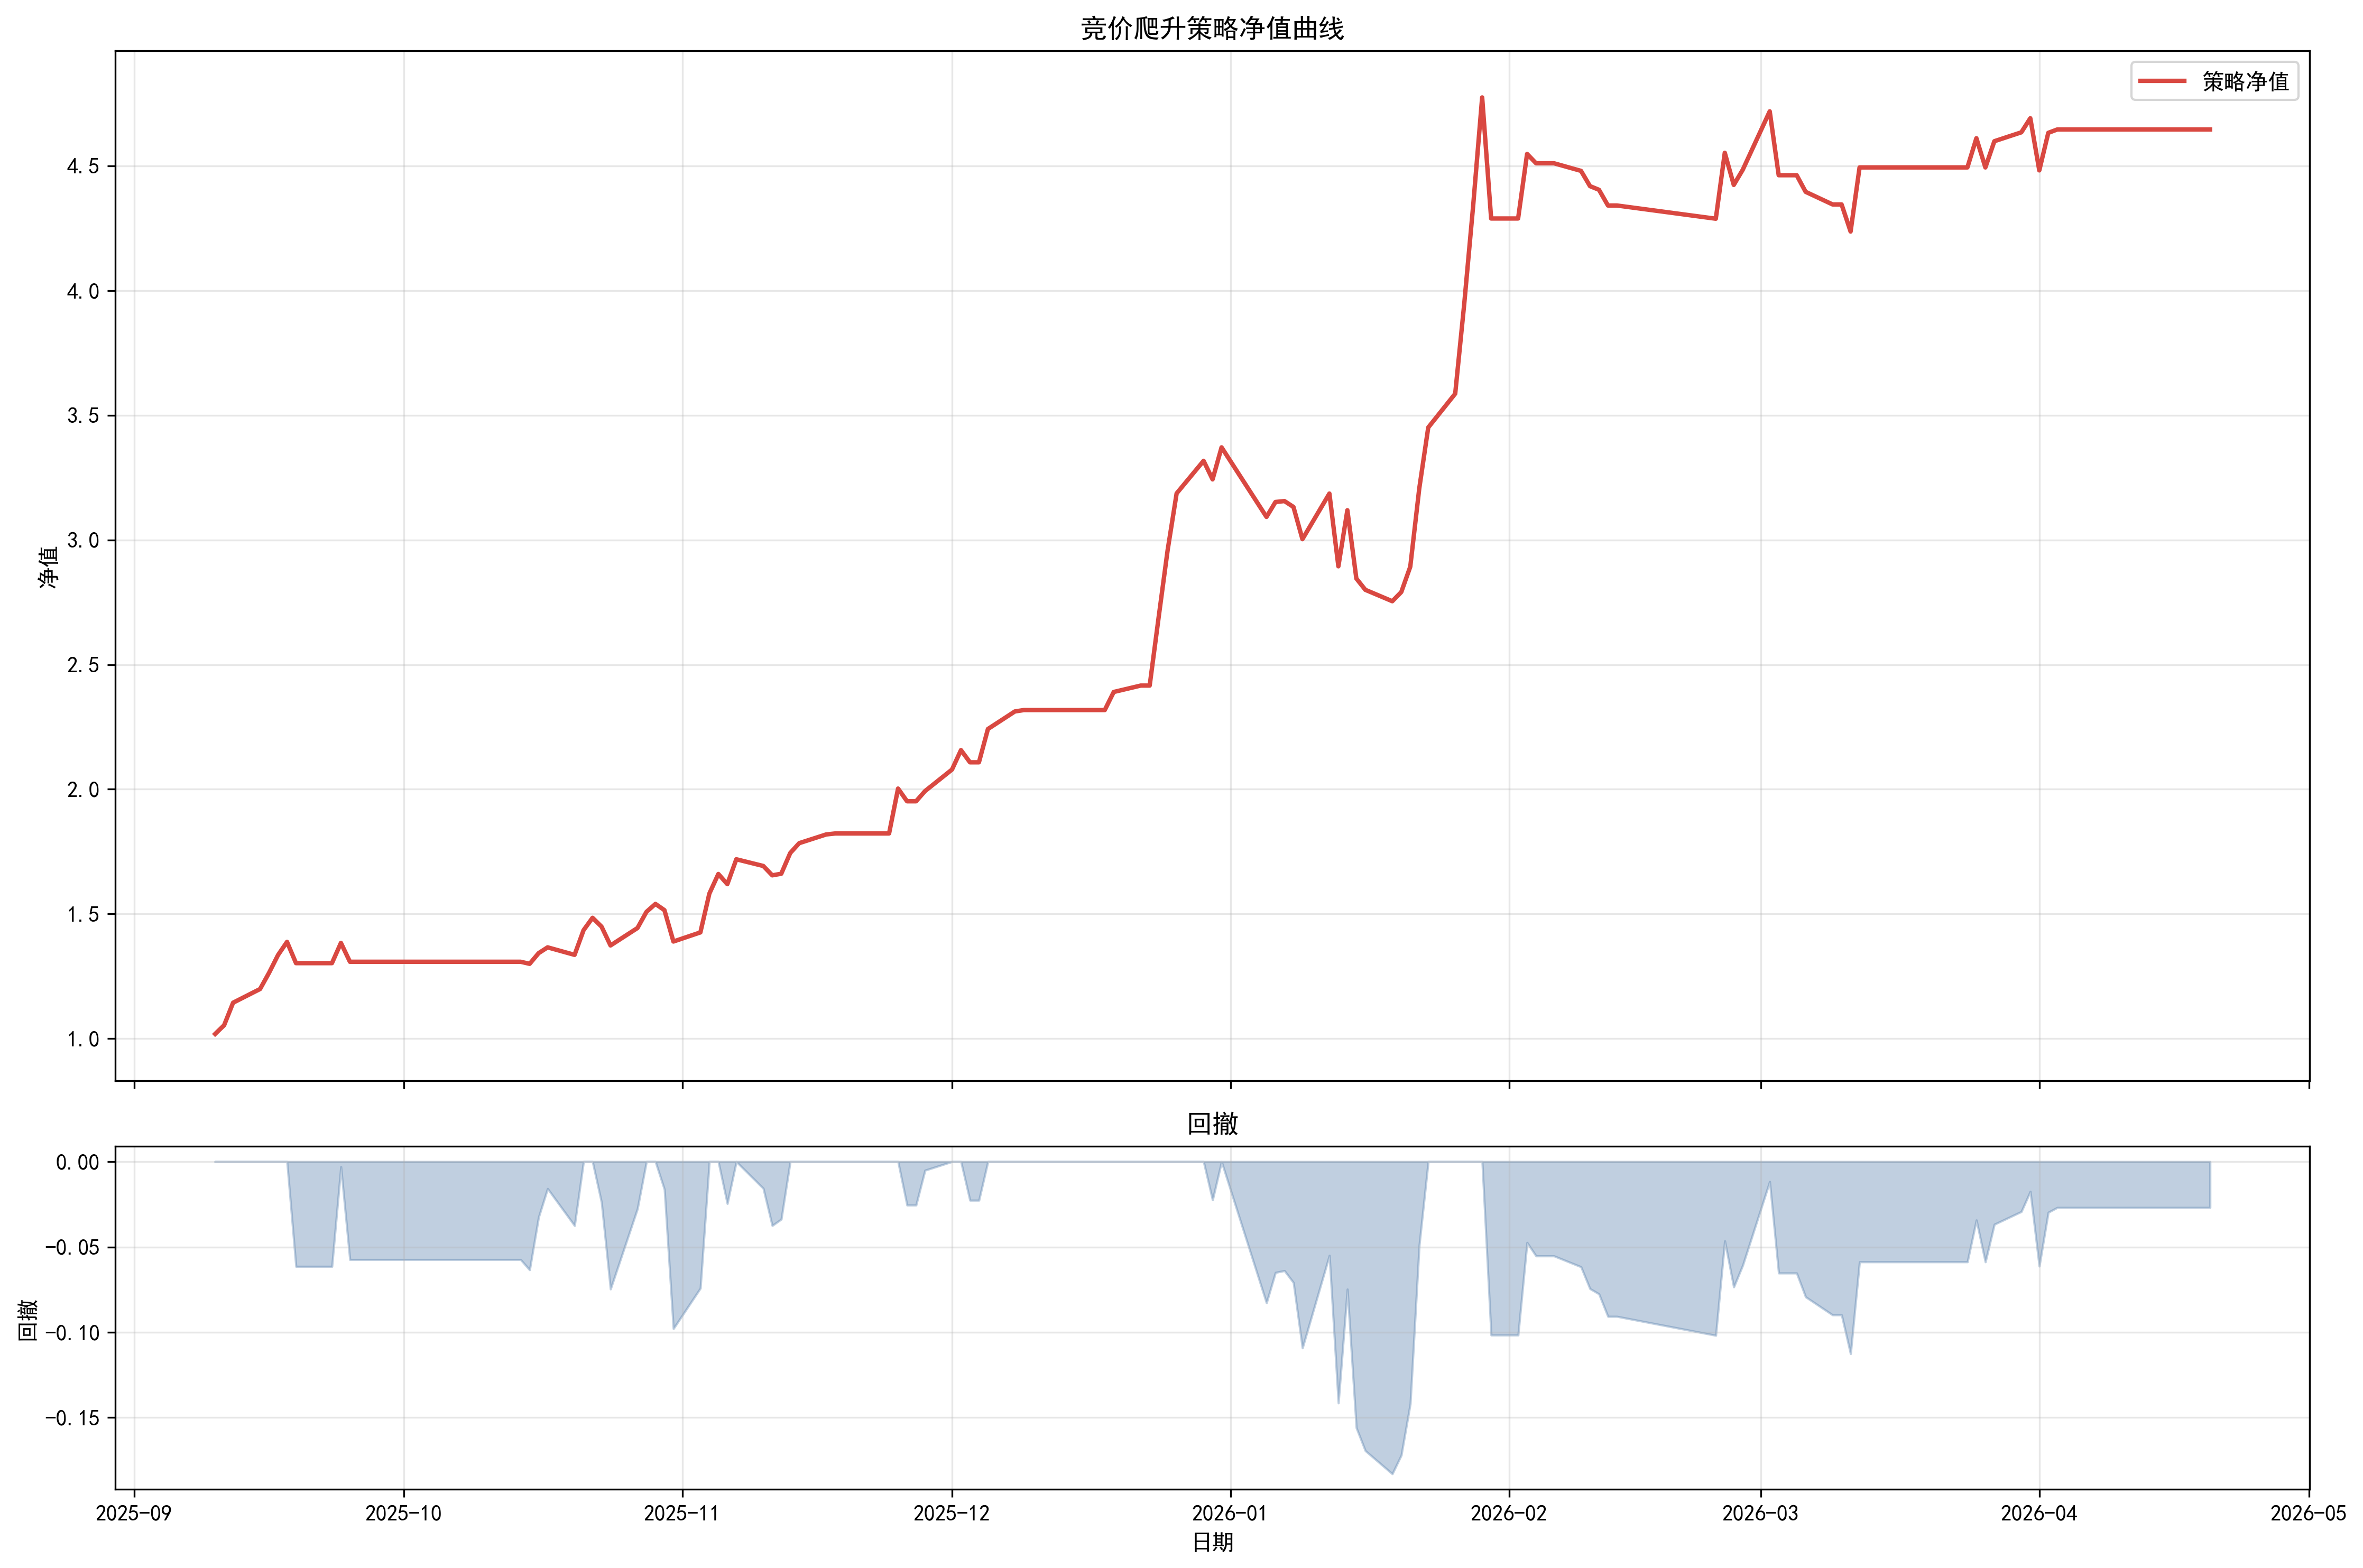

Values plotted in this chart, from the file beside it:
日期, 现金, 持仓市值, 总权益, 持仓数量, 净值, 历史高点, 回撤
20250910, 500000, 518504, 1018504, 1, 1.019, 1.019, 0.0
20250911, 518470, 535093, 1053563, 1, 1.054, 1.054, 0.0
20250912, 573025, 570897, 1143922, 1, 1.144, 1.144, 0.0
20250915, 286513, 912274, 1198786, 3, 1.199, 1.199, 0.0
20250916, 572649, 691086, 1263735, 1, 1.264, 1.264, 0.0
20250917, 0.0, 1335043, 1335043, 3, 1.335, 1.335, 0.0
20250918, 551684, 836141, 1387825, 1, 1.388, 1.388, 0.0
20250919, 1302547, 0.0, 1302547, 0, 1.303, 1.388, -0.06145
20250922, 1302547, 0.0, 1302547, 0, 1.303, 1.388, -0.06145
20250923, 1302547, 0.0, 1302547, 0, 1.303, 1.388, -0.06145
20250924, 0.0, 1383705, 1383705, 2, 1.384, 1.388, -0.002968
20250925, 1308108, 0.0, 1308108, 0, 1.308, 1.388, -0.05744
20250926, 1308108, 0.0, 1308108, 0, 1.308, 1.388, -0.05744
20250929, 1308108, 0.0, 1308108, 0, 1.308, 1.388, -0.05744
20250930, 1308108, 0.0, 1308108, 0, 1.308, 1.388, -0.05744
20251009, 1308108, 0.0, 1308108, 0, 1.308, 1.388, -0.05744
20251010, 1308108, 0.0, 1308108, 0, 1.308, 1.388, -0.05744
20251013, 1308108, 0.0, 1308108, 0, 1.308, 1.388, -0.05744
20251014, 1308108, 0.0, 1308108, 0, 1.308, 1.388, -0.05744
20251015, 654054, 645721, 1299775, 3, 1.3, 1.388, -0.06344
20251016, 1108670, 233995, 1342665, 1, 1.343, 1.388, -0.03254
20251017, 1108670, 257237, 1365907, 1, 1.366, 1.388, -0.01579
20251020, 231214, 1104591, 1335805, 2, 1.336, 1.388, -0.03748
20251021, 1312765, 121943, 1434708, 1, 1.435, 1.435, 0.0
20251022, 114098, 1370297, 1484395, 1, 1.484, 1.484, 0.0
20251023, 1339865, 109130, 1448994, 1, 1.449, 1.484, -0.02385
20251024, 108857, 1264651, 1373508, 2, 1.374, 1.484, -0.0747
20251027, 676477, 766980, 1443458, 2, 1.443, 1.484, -0.02758
20251028, 782543, 725735, 1508278, 1, 1.508, 1.508, 0.0
20251029, 729662, 810439, 1540101, 2, 1.54, 1.54, 0.0
20251030, 1515079, 0.0, 1515079, 0, 1.515, 1.54, -0.01625
20251031, 0.0, 1389277, 1389277, 3, 1.389, 1.54, -0.09793
20251103, 926689, 499137, 1425826, 1, 1.426, 1.54, -0.0742
20251104, 0.0, 1581552, 1581552, 2, 1.582, 1.582, 0.0
20251105, 1056762, 603353, 1660115, 1, 1.66, 1.66, 0.0
20251106, 616868, 1002468, 1619336, 2, 1.619, 1.66, -0.02456
20251107, 1067293, 651863, 1719156, 1, 1.719, 1.719, 0.0
20251110, 699165, 993088, 1692253, 1, 1.692, 1.719, -0.01565
20251111, 938121, 716612, 1654733, 1, 1.655, 1.719, -0.03747
20251112, 656371, 1004772, 1661143, 2, 1.661, 1.719, -0.03375
20251113, 1017489, 726788, 1744276, 1, 1.744, 1.744, 0.0
20251114, 790513, 993286, 1783799, 1, 1.784, 1.784, 0.0
20251117, 1424504, 394189, 1818692, 2, 1.819, 1.819, 0.0
20251118, 1822591, 0.0, 1822591, 0, 1.823, 1.823, 0.0
20251119, 1822591, 0.0, 1822591, 0, 1.823, 1.823, 0.0
20251120, 1822591, 0.0, 1822591, 0, 1.823, 1.823, 0.0
20251121, 1822591, 0.0, 1822591, 0, 1.823, 1.823, 0.0
20251124, 1822591, 0.0, 1822591, 0, 1.823, 1.823, 0.0
20251125, 0.0, 2002701, 2002701, 3, 2.003, 2.003, 0.0
20251126, 1951662, 0.0, 1951662, 0, 1.952, 2.003, -0.02548
20251127, 1951662, 0.0, 1951662, 0, 1.952, 2.003, -0.02548
20251128, 0.0, 1992554, 1992554, 3, 1.993, 2.003, -0.005067
20251201, 1296058, 782826, 2078885, 1, 2.079, 2.079, 0.0
20251202, 1296058, 860830, 2156889, 1, 2.157, 2.157, 0.0
20251203, 2108065, 0.0, 2108065, 0, 2.108, 2.157, -0.02264
20251204, 2108065, 0.0, 2108065, 0, 2.108, 2.157, -0.02264
20251205, 0.0, 2241556, 2241556, 3, 2.242, 2.242, 0.0
20251208, 1476486, 835531, 2312017, 1, 2.312, 2.312, 0.0
20251209, 2317522, 0.0, 2317522, 0, 2.318, 2.318, 0.0
20251210, 2317522, 0.0, 2317522, 0, 2.318, 2.318, 0.0
... 84 more rows
